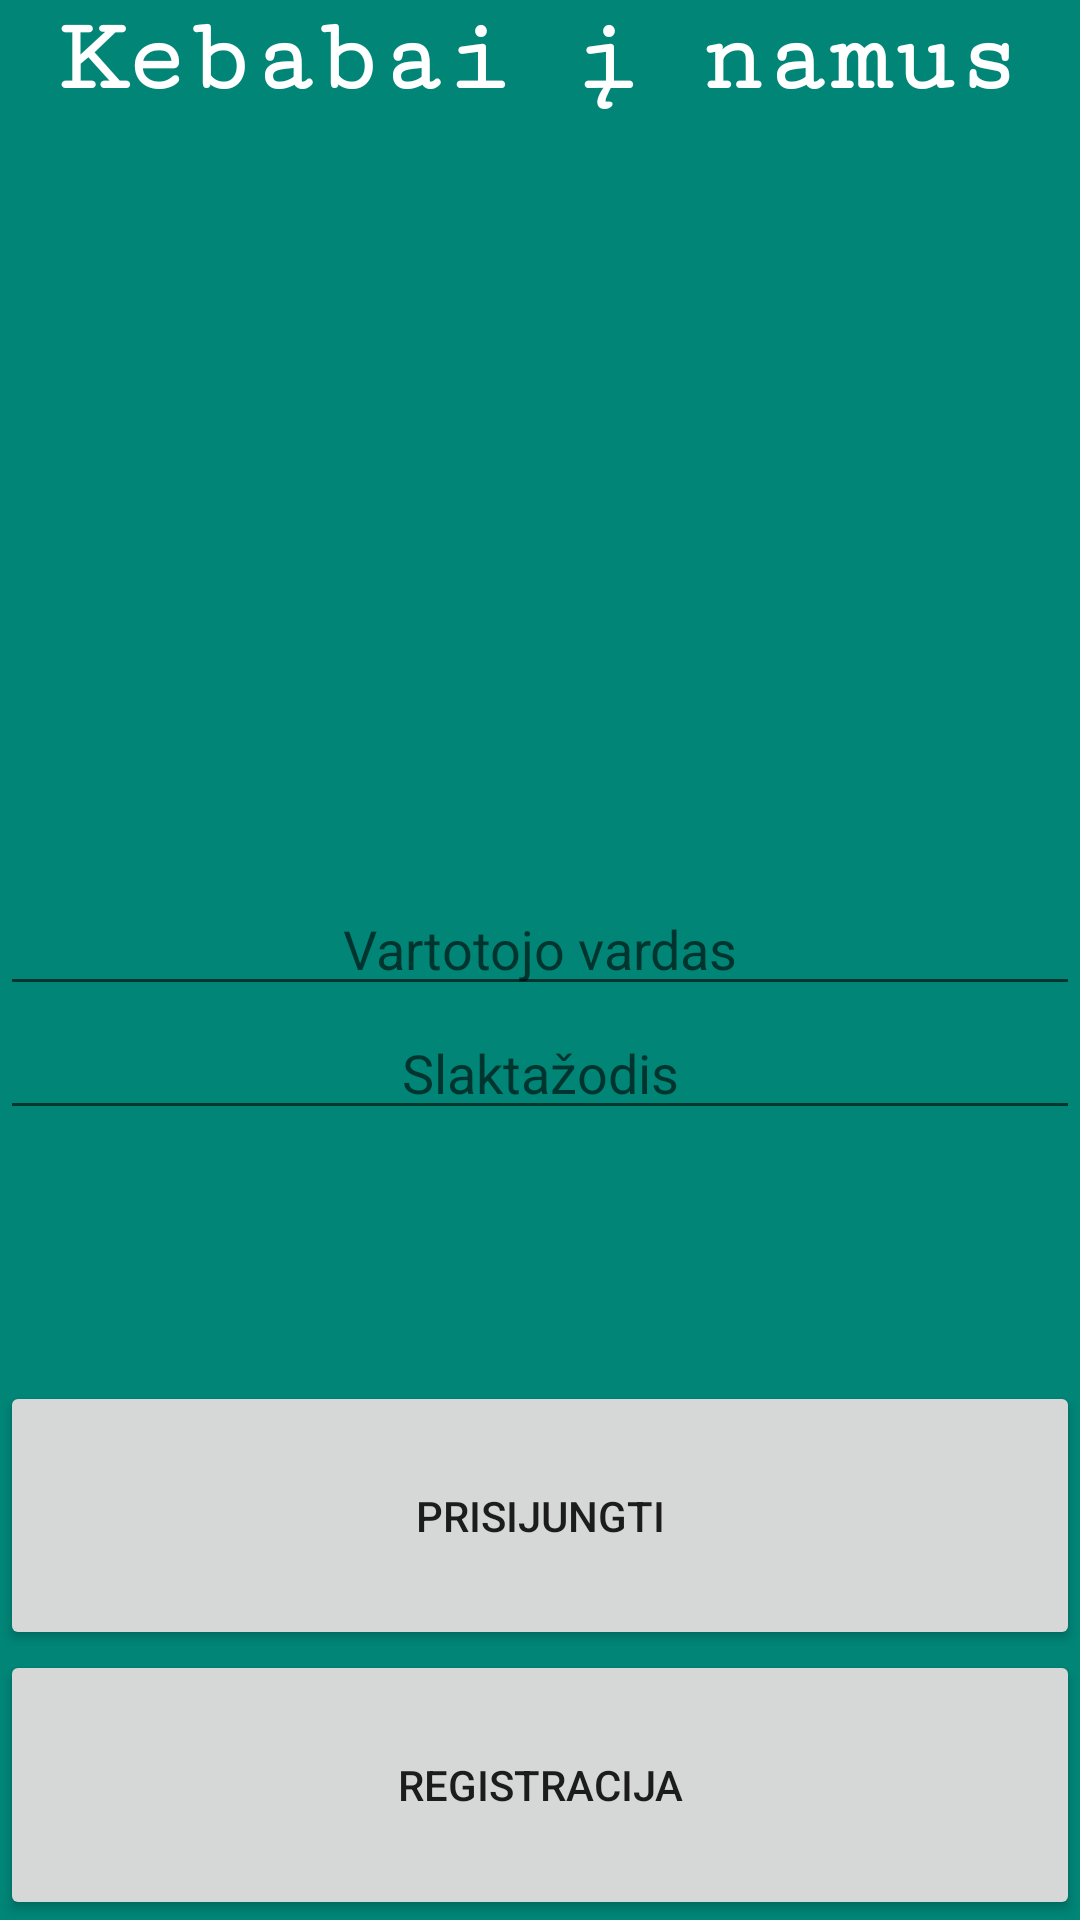

Here is an Android app screen rendered from its layout file. Give the layout XML and the strings, colors and styles it references.
<!-- AndroidManifest.xml: application theme AppTheme -->
<!-- res/layout/activity_login.xml -->
<?xml version="1.0" encoding="utf-8"?>
<LinearLayout xmlns:android="http://schemas.android.com/apk/res/android"
    xmlns:app="http://schemas.android.com/apk/res-auto"
    xmlns:tools="http://schemas.android.com/tools"
    android:layout_width="match_parent"
    android:layout_height="match_parent"
    android:background="@color/colorPrimary"
    android:orientation="vertical"
    tools:context=".LoginActivity">

    <TextView
        android:layout_width="wrap_content"
        android:layout_height="wrap_content"
        android:layout_gravity="center"
        android:fontFamily="serif-monospace"
        android:text="@string/app_title"
        android:textColor="@color/colorWhite"
        android:textSize="35dp"
        android:textStyle="bold" />




    <ImageView
        android:layout_width="match_parent"
        android:layout_height="255dp"
        android:src="@drawable/logo" />

    <EditText
        android:id="@+id/username"
        android:layout_width="match_parent"
        android:layout_height="wrap_content"
        android:hint="@string/phone_hint"
        android:textAlignment="center" />

    <EditText
        android:id="@+id/password"
        android:layout_width="match_parent"
        android:layout_height="wrap_content"
        android:hint="@string/textPassword"
        android:inputType="textPassword"
        android:textAlignment="center" />

    <LinearLayout
        android:layout_width="match_parent"
        android:layout_height="wrap_content"
        android:layout_weight="2"
        android:orientation="vertical"

        />


    <Button
        android:id="@+id/login"
        android:layout_width="match_parent"
        android:layout_height="wrap_content"
        android:layout_weight="1"
        android:text="@string/login_name" />

    <Button
        android:id="@+id/registration"
        android:layout_width="match_parent"
        android:layout_height="wrap_content"
        android:layout_weight="1"
        android:text="@string/registar_name" />
</LinearLayout>
<!-- resources referenced by this layout -->
<resources>
  <color name="colorPrimary">#008577</color>
  <color name="colorWhite">#ffffff</color>
  <string name="app_title">Kebabai į namus</string>
  <string name="login_name">Prisijungti</string>
  <string name="phone_hint">Vartotojo vardas</string>
  <string name="registar_name">Registracija</string>
  <string name="textPassword">Slaktažodis</string>
  <style name="AppTheme" parent="Theme.AppCompat.Light.DarkActionBar">
          
          <item name="colorPrimary">@color/colorBrown</item>
          <item name="colorPrimaryDark">@color/colorPrimaryDark</item>
          <item name="colorAccent">@color/colorAccent</item>
      </style>
  <color name="colorBrown">#da8815</color>
  <color name="colorPrimaryDark">#00574B</color>
  <color name="colorAccent">#D81B60</color>
</resources>
